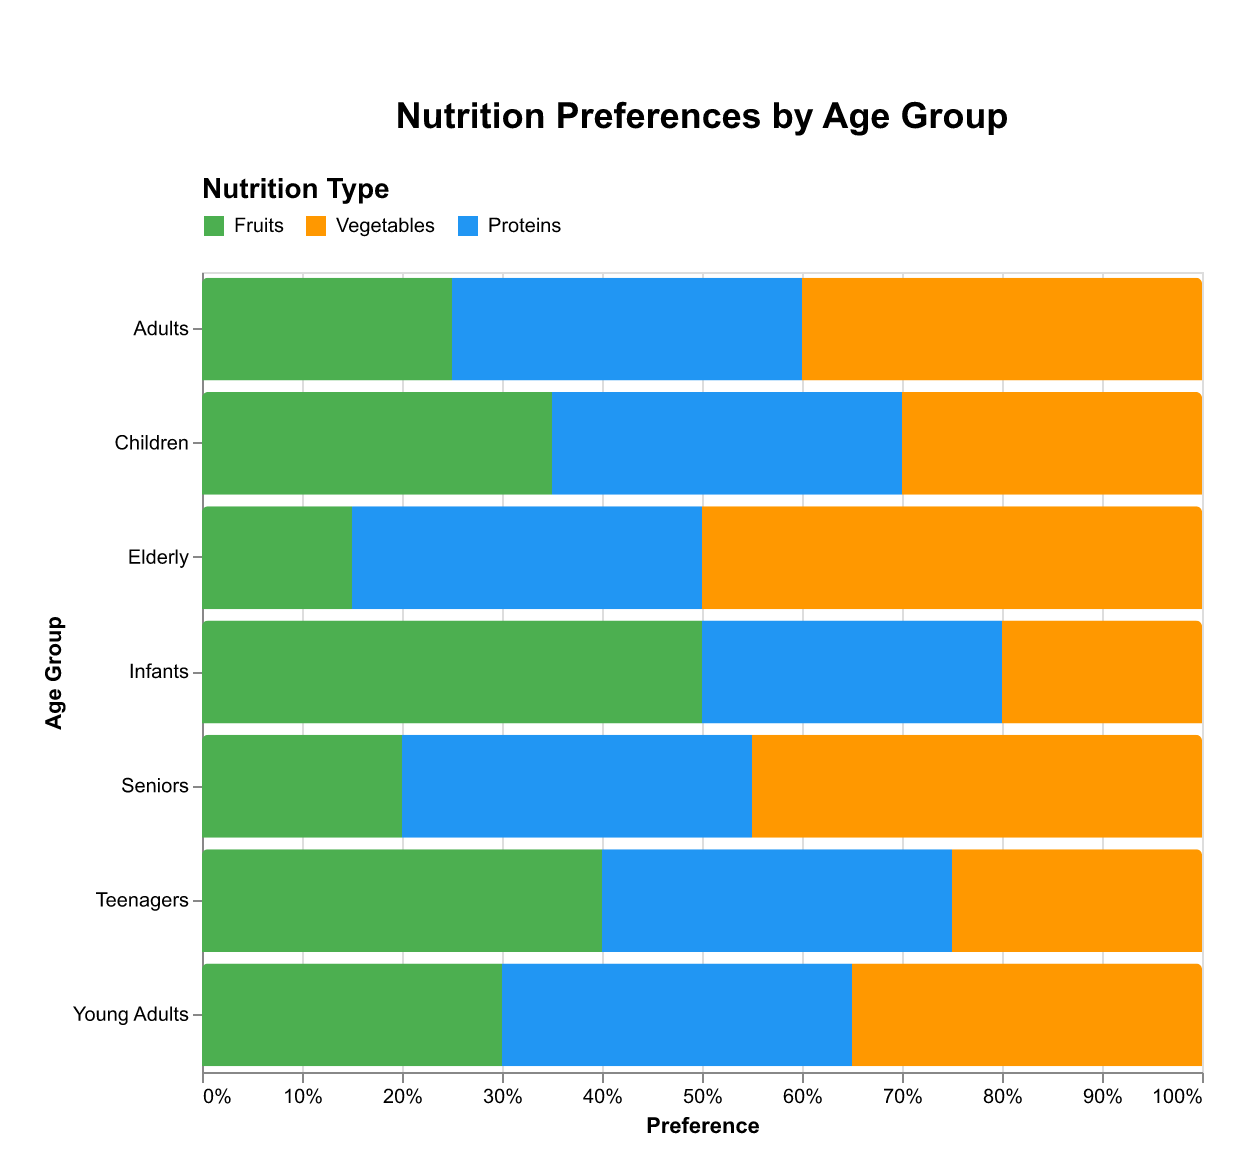

The file beside this chart, header and first rows:
AgeGroup, Fruits, Vegetables, Proteins
Children, 35, 30, 35
Teenagers, 40, 25, 35
Young Adults, 30, 35, 35
Adults, 25, 40, 35
Seniors, 20, 45, 35
Infants, 50, 20, 30
Elderly, 15, 50, 35
